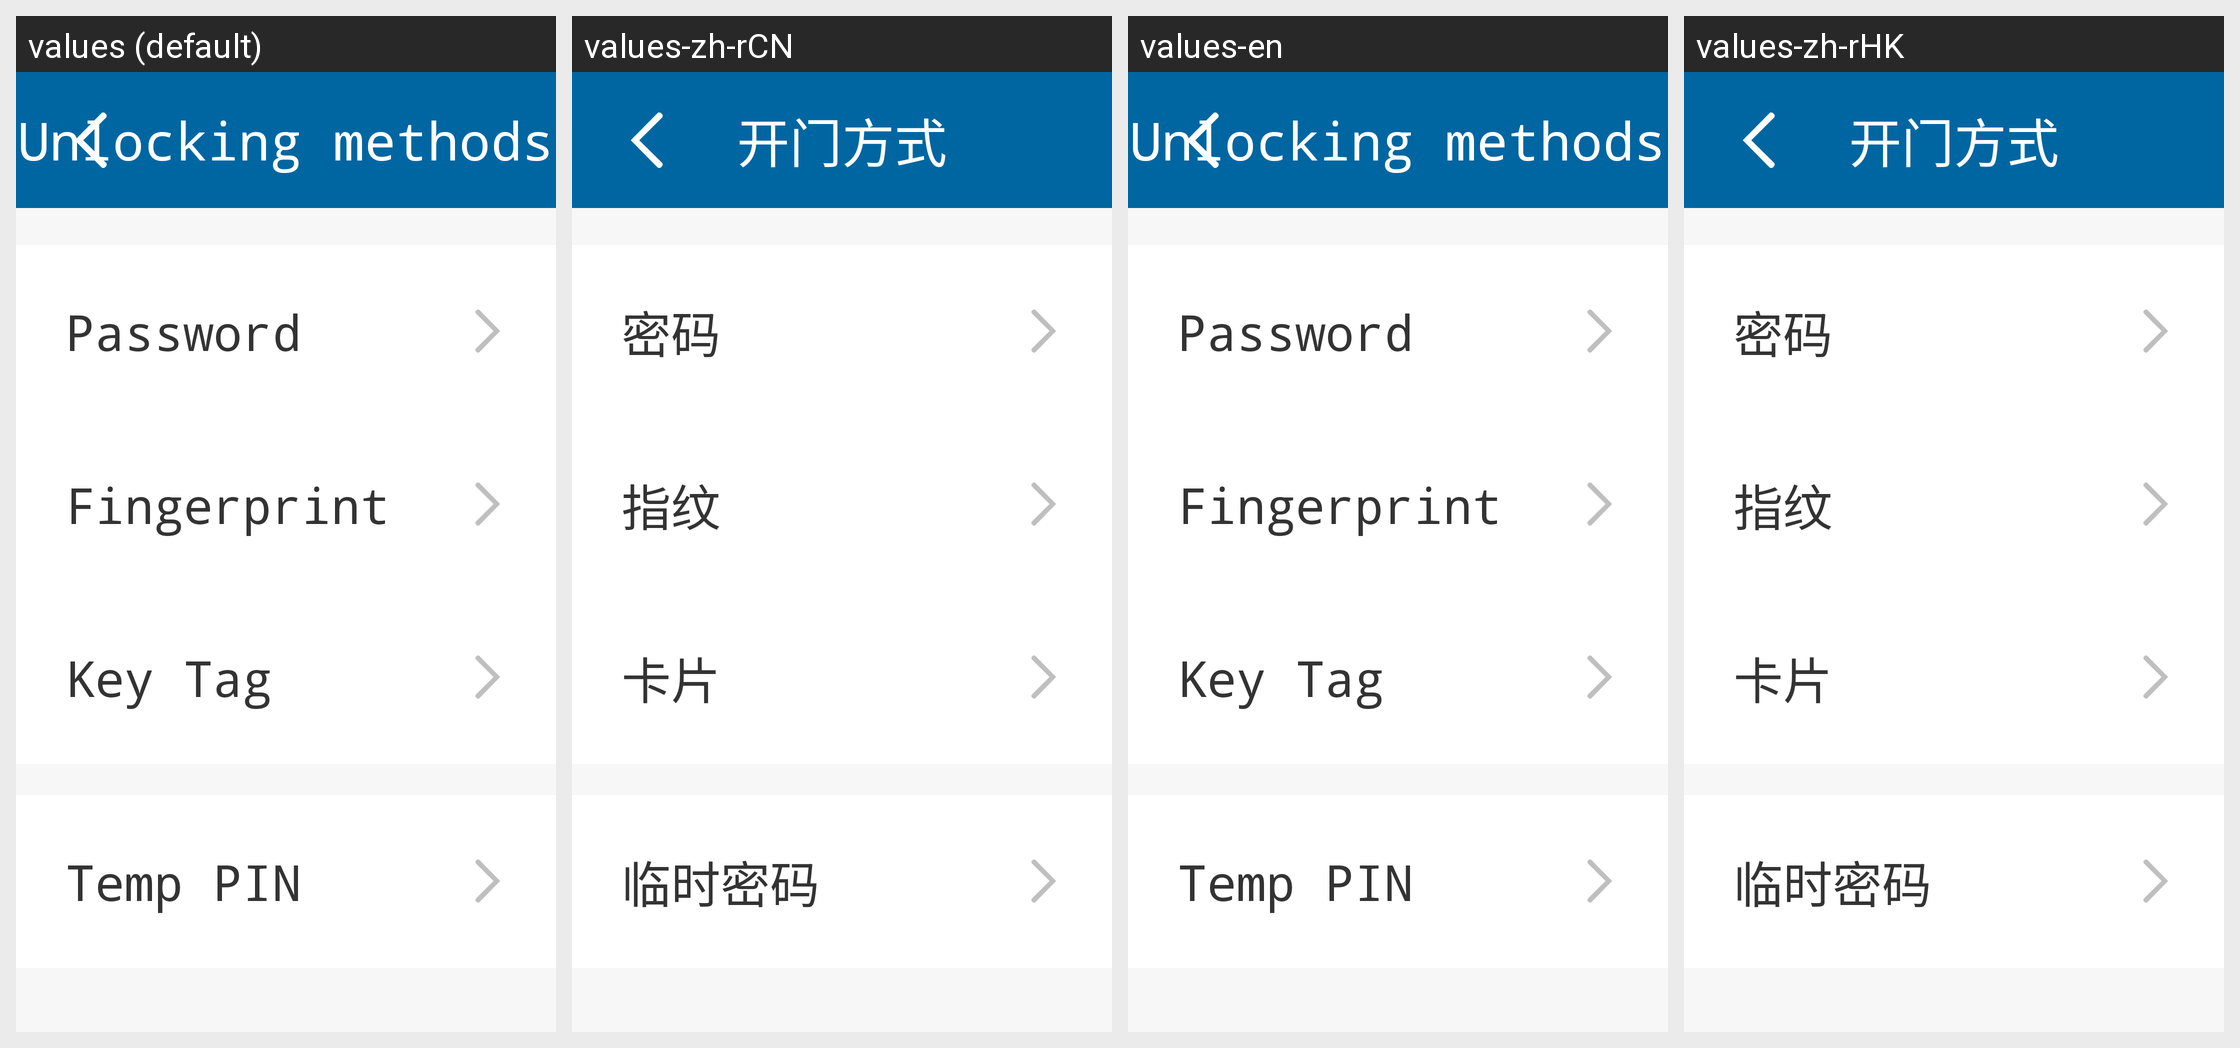

For this localized Android screen grid, give each drawn string resource with its value in every locale shown.
Android screen res/layout/philips_activity_wifi_video_lock_password_type.xml rendered under 4 locales, left to right: values (default), values-zh-rCN, values-en, values-zh-rHK. Device: Nexus 5 (rendered at 1080×1920; each locale shown at half size, 540×960, under a caption strip naming it); theme AppTheme.
Other locales in the repository, not shown: values-zh-rTW.
Strings drawn on this screen, with the default value and each locale's value (text and hints the layout hard-codes, and strings that could not be matched under every locale, appear in the picture but are not listed):

philips_activity_detail_password_lock_type
  values: Unlocking methods
  values-zh-rCN: 开门方式
  values-en: Unlocking methods
  values-zh-rHK: 开门方式

password
  values: Password
  values-zh-rCN: 密码
  values-en: Password
  values-zh-rHK: 密码

fingerprint
  values: Fingerprint
  values-zh-rCN: 指纹
  values-en: Fingerprint
  values-zh-rHK: 指纹

card
  values: Key Tag
  values-zh-rCN: 卡片
  values-en: Key Tag
  values-zh-rHK: 卡片

philips_temp_password
  values: Temp PIN
  values-zh-rCN: 临时密码
  values-en: Temp PIN
  values-zh-rHK: 临时密码
